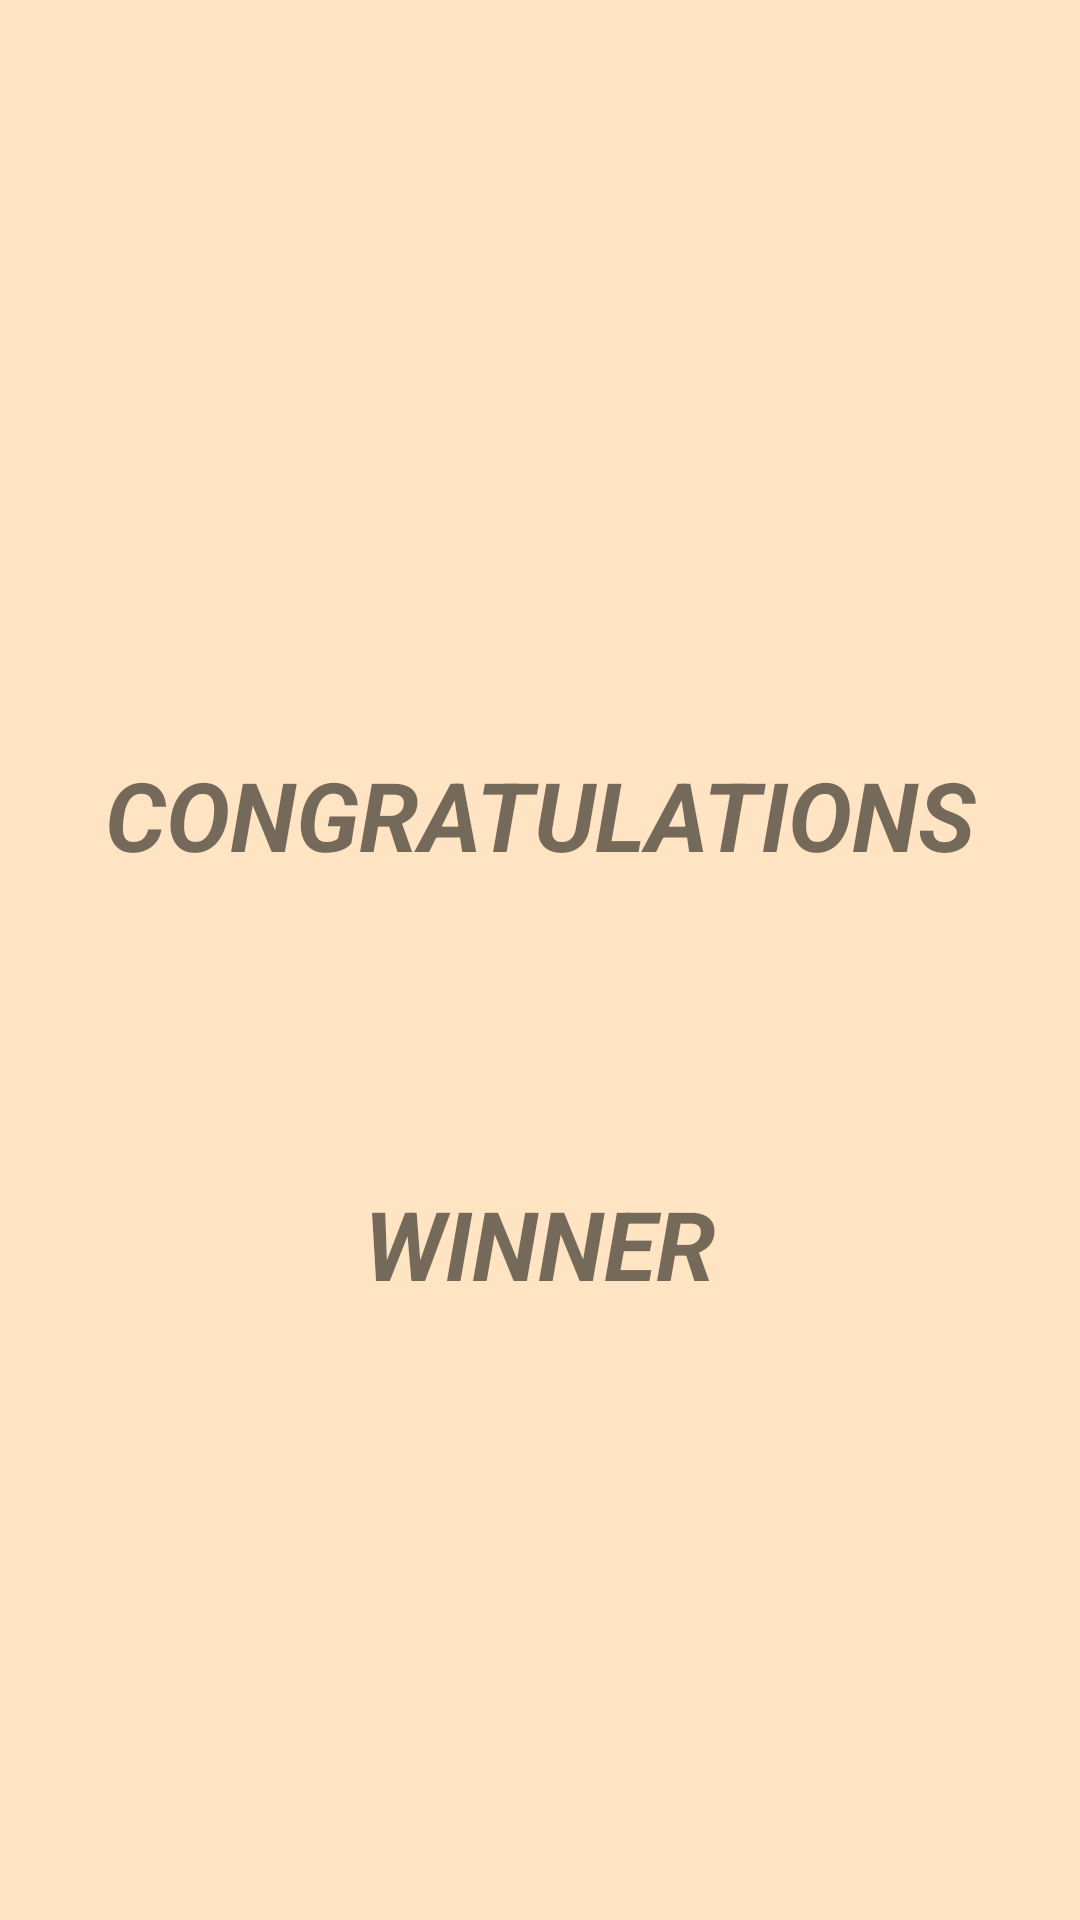

Write the Android layout XML for this screen, with the resource values it uses.
<!-- AndroidManifest.xml: application theme Theme.Chess -->
<!-- res/layout/splash_result.xml -->
<?xml version="1.0" encoding="utf-8"?>
<RelativeLayout
    xmlns:android="http://schemas.android.com/apk/res/android"
    android:layout_width="match_parent"
    android:layout_height="match_parent"
    android:background="@color/Bisque"
    >


    <TextView
        android:id="@+id/tvCongrats"
        android:layout_width="match_parent"
        android:layout_height="wrap_content"
        android:layout_marginTop="@dimen/tvCongratsMargin"
        android:text="@string/tvCongrats"
        android:gravity="center_horizontal"
        android:textSize="@dimen/congratsSplashTextSize"
        />

    <TextView
        android:id="@+id/tvWinner"
        android:layout_width="wrap_content"
        android:layout_height="wrap_content"
        android:layout_below="@+id/tvCongrats"
        android:layout_marginTop="@dimen/tvWinnerMArgin"
        android:textSize="@dimen/congratsSplashTextSize"
        android:textStyle="italic|bold"
        android:layout_centerHorizontal="true"
        android:text="@string/tvWinner"/>

</RelativeLayout>
<!-- resources referenced by this layout -->
<resources>
  <color name="Bisque">#FFE4C4</color>
  <dimen name="congratsSplashTextSize">32sp</dimen>
  <dimen name="tvCongratsMargin">250dp</dimen>
  <dimen name="tvWinnerMArgin">100dp</dimen>
  <string name="tvCongrats"><i><b>CONGRATULATIONS</b></i></string>
  <string name="tvWinner"><i><b>WINNER</b></i></string>
  <style name="Theme.Chess" parent="Theme.MaterialComponents.DayNight.DarkActionBar">
          
          <item name="colorPrimary">@color/Sienna</item>
          <item name="colorPrimaryVariant">@color/SaddleBrown</item>
          <item name="colorOnPrimary">@color/white</item>
          
          <item name="colorSecondary">@color/Sienna</item>
          <item name="colorSecondaryVariant">@color/SaddleBrown</item>
          <item name="colorOnSecondary">@color/white</item>
          
          <item name="android:statusBarColor" tools:targetApi="l">?attr/colorPrimaryVariant</item>
          
      </style>
  <color name="Sienna">#A0522D</color>
  <color name="SaddleBrown">#8B4513</color>
  <color name="white">#FFFFFFFF</color>
</resources>
